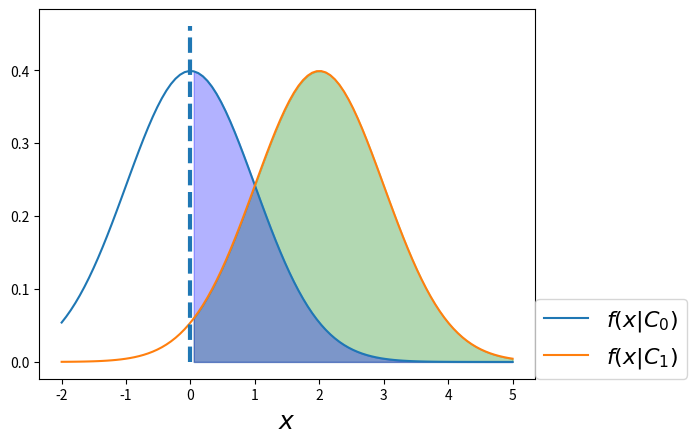

Python code for this plot:
#!/usr/bin/env python
# coding: utf-8

# The Receiver Operating Characteristic "ROC" illustrates the performance of the binary classifier by plotting the false alarm probability ($P_{FA}$) on the horizontal axis and the detection probability ($P_D$) on the vertical axis. The area under the ROC-curve (AUC) is used to provide a single-figure quantification of the performance of the binary classifier based on the ROC. This article provides an interpretation of the AUC and connects the AUC to the Wilcoxon–Mann–Whitney statistic, which is a nonparametic test to compare two populations. This derivation is pretty hard to find but the connection between the AUC and the Wilcoxon–Mann–Whitney test is important insofar as it provides some perspective on the seemingly arbitrary use of AUC to quantify the performance of the binary classifier.
#
# Let's proceed with some definitions and some notation. A binary classifier can make two kinds of mistakes, usually and unhelpfully called Type I and Type II errors.  The *detection probability* is
#
# $$P_D= \mathbb{P}(1|x \in C_1)$$
#
# which says that given a member of the $C_1$ class, this is the probability of the binary classifier correctly classifying $x$ as of that class. The *false alarm probability* is
#
# $$P_{FA}= \mathbb{P}(1|x \in C_0)$$
#
# Which is the probability that an element of the $C_0$ class will Incorrectly be classified as an element of the $C_1$ class. Binary classifiers usually work by comparing the measurement $x$ to a fixed threshold, $c$, to assess class membership. We can rewrite the above two definitions using $c$ as follows:
#
# $$P_D= \mathbb{P}(x > c|x \in C_1)$$
#
# $$P_{FA}= \mathbb{P}( x> c|x \in C_0)$$
#
# Thus, the ROC-curve is really a plot of the countour
#
# $$ (P_{FA}(c),P_D(c)) $$
#
# so that drawing of the curve actually np.means changing the value of the threshold, $c$. As a concrete example, we take the $f(x|C_0) = \mathcal{N}(0,1)$ and $f(x|C_1) = \mathcal{N}(2,1)$ as the two respective probability densities of $C_0$ and $C_1$. The following code constructs a ROC-curve for this situation.
#

# [38]


import numpy as np
import matplotlib.pyplot as plt
from scipy import stats


# [37]


f0 = stats.norm(0, 1)
f1 = stats.norm(2, 1)
fig, ax = plt.subplots()
xi = np.linspace(-2, 5, 100)
ax.plot(xi, f0.pdf(xi), label=r'$f(x|C_0)$')
ax.plot(xi, f1.pdf(xi), label=r'$f(x|C_1)$')
ax.legend(fontsize=16, loc=(1, 0))
ax.set_xlabel(r'$x$', fontsize=18)
ax.vlines(0, 0, ax.axis()[-1] * 1.1, linestyles='--', lw=3.)
ax.fill_between(xi, f1.pdf(xi), where=xi > 0, alpha=.3, color='g')
ax.fill_between(xi, f0.pdf(xi), where=xi > 0, alpha=.3, color='b')


#  the above figure, the blue shaded area is the false-alarm probability and the shaded gray area is the probability of detection. These two values are what is plotted on a ROC. The dotted vertical line indicates the threshold value $c$.

# [58]


def plot_roc_interact(c=0):
    xi = np.linspace(-3, 5, 100)
    fig, axs = plt.subplots(1, 2)
    fig.set_size_inches((10, 3))
    ax = axs[0]
    ax.plot(xi, f0.pdf(xi), label=r'$f(x|C_0)$')
    ax.plot(xi, f1.pdf(xi), label=r'$f(x|C_1)$')
    ax.set_xlabel(r'$x$', fontsize=18)
    ax.vlines(c, 0, ax.axis()[-1] * 1.1, linestyles='--', lw=3.)
    ax.fill_between(xi, f1.pdf(xi), where=xi > c, alpha=.3, color='g')
    ax.fill_between(xi, f0.pdf(xi), where=xi > c, alpha=.3, color='b')
    ax.axis(xmin=-3, xmax=5)
    crange = np.linspace(-3, 5, 50)
    ax = axs[1]
    ax.plot(1 - f0.cdf(crange), 1 - f1.cdf(crange))
    ax.plot(1 - f0.cdf(c), 1 - f1.cdf(c), 'o', ms=15.)
    ax.set_xlabel('False-alarm probability')
    ax.set_ylabel('Detection probability')


# [59]


#interact(plot_roc_interact, c=(-3, 5, .05))


# If you drag the slider in the interactive figure above, you will see how the colored areas shown on the left frame correspond to movement along the ROC on the right. Better binary classifiers have ROC curves that reach up to the upper left corner because these are the points that correspond to very high detection probabilities at a very low false alarm probability. A test that is no better than guessing just be a diagonal line on the ROC chart. This would correspond to a 100% overlap between the two density functions.  You can try this for yourself by changing the values of the respective np.meanings of the two density functions to see what happens when they overlap more (or less).

# The AUC is independent of the particular threshold value because the ROC-curve is drawn by sweeping over this value.  This np.means that the AUC is indirectly *integrated* over the threshold values.  However, the computation of the AUC is based *explicitly*  on the $P_{FA}$ as in the following,
#
# $$ AUC = \int P_D(P_{FA})dP_{FA} $$
#
# which doesn't give us a lot of room for interpretation.
# We can start to break this up by expanding
#
# $$ P_D(c) = 1-F_1(c)  $$
#
# where $F_1$ is the cumulative density function for $C_1$, and analogously, for $C_0$, we have the following
#
# $$ P_{FA}(c) = 1-F_0(c)  $$
#
# Let's start by fixing a particular $c^*$. This corresponds to a particular $P_{FA}(c^*)$. In words, this corresponds to the probability of member of the $C_0$ class such that $x_0>c^*$, or, equivalently $\mathbb{P}(x_0>c^*|C_0)$. Note that I have introduced subscript here to emphasize that $x_0\in C_0$. By the same reasoning, we have $P_D(c^*) =\mathbb{P}(x_1>c^*|C_1) $.
#
# Now, in terms of the AUC integral, we have to reference $P_D$ through the $P_{FA}$. The trick is choose $c^*$ distributed as $F_0$ as in $c^*\sim F_0$.
#
#
# $$P_D ( c^*) =  \mathbb{P}(x_1 >c^*|C_1) $$
#
# Weirdly enough, this makes $P_D$ a np.random.random variable in its own right, with corresponding expectation as
#
# $$ \mathbb{E}(P_D) =\int P_D dP_{FA} = AUC $$
#
# Now, we finally have an interpretation. The AUC is the expected probability that an element  $ x_1 \in C_1 $ would be more probable to be assigned to class $C_1$ than an element drawn from $C_0$ to be  assigned to $ C_1 $. This is another way of saying that $1-F_1(t) > 1-F_0(t)$ for all $ t $ (i.e. *stochastically larger*).

# ## Wilcoxon–Mann–Whitney test

# The Wilcoxon–Mann–Whitney test (AKA Mann–Whitney U-test) is a nonparametric method to test whether or not samples derive from two separate distributions. The basic idea is that if there is no difference between the two categories, then combining them into one big set and then computing the statistic (or any statistic, really) as a permutation of the larger set should be no different. In other words, if there is no difference, then combining the data and pretending that the actual observed data is just one permutation of the mixture should be indistinguishable statistically.
#
# Supposed we need to compare to populations using the median, np.mean, or some other location estimator. In terms of the cumulative distribution functions for the two populations, for $ H_0 $ we have the following:
#
# $$ H_0: F_X(t) = F_Y(t) $$
#
# Namely, the data are drawn from the same underlying distribution. The alternative hypothesis is that $ F_X(t) \lt F_Y(t) $  for all $ t $. For example, this could happen if one of the distributions is shifted with respect to the other. We have two labeled independent samples $ \lbrace X_i \rbrace_{i=1}^n$ and $ \lbrace Y_i \rbrace_{i=1}^m$. Note that the samples sizes can be different (i.e. $ m\neq n $).
#
# The test works by collecting all the samples into one big set and then ranking the samples within the big set. The test statistic $ U $ is the sum of the ranks (taken within the big set) of the $X$-ranks. The idea is that when $U$ is small, the $X$-variables have lower ranks (i.e. are generally smaller than the $Y$-variables). This is evidence that the $ X $-distribution is shifted to the left of the $ Y $-distribution (i.e. $ F_X(t) < F_Y(t) $, stochastically).
#
# The following code shows an example of this for the two distributions considered above.

# [70]


print('p-value ', stats.wilcoxon(f1.rvs(30), f0.rvs(30))[1])


# Because the computed p-value is so small, we can reject the null hypothesis that the distributions $F_X(t)$ and $ F_Y(t) $ are stochastically equal. This is good because we constructed them as such!

# ## Connection to AUC

#
# Writing the U-statistic this way,
#
# $$ \hat{\theta}_{XY} = \frac{1}{m n} \sum_{i=1}^m \sum_{j=1}^n \mathbb{I}(Y_j>X_i) $$
#
# where $ \mathbb{I} $ is the indicator function, shows that the statistic (for the discrete case) is estimating the probability that $Y$ is stochastically larger than $ X $. Thus, This correspondence np.means that the value of this (in the large sample limit) is equal to AUC.

# ## Summary

#  this article, we developed the area under the receiver operating characteristic curve (ROC) and connected it to the Wilcoxon–Mann–Whitney U-statistic. This area (i.e. AUC) is used To quantify the performance of a binary classifier using a single number. The problem is that it does not distinguish between regions of performance along the ROC. Thus, two different classifiers could have the same AUC-value and provide different relative performance for certain regions of ROC graph. This difference may be important to binary classifiers that typically operate in a small region of the ROC-curve.

# ## References

#
# * Boos, Dennis D., and L. A. Stefanski. Essential Statistical Inference. Springer, 2013.
#
# * Cortes, Corinna, and Mehryar Mohri. "AUC optimization vs. error rate minimization." Advances in neural information processing systems 16.16 (2004): 313-320.
#
# * Mann, Henry B., and Donald R. Whitney. "On a test of whether one of two np.random.random variables is stochastically larger than the other." The annals of mathematical statistics (1947): 50-60.
#
# * Mozer, Michael C. "Optimizing classifier performance via an approximation to the Wilcoxon-Mann-Whitney statistic." (2003).
